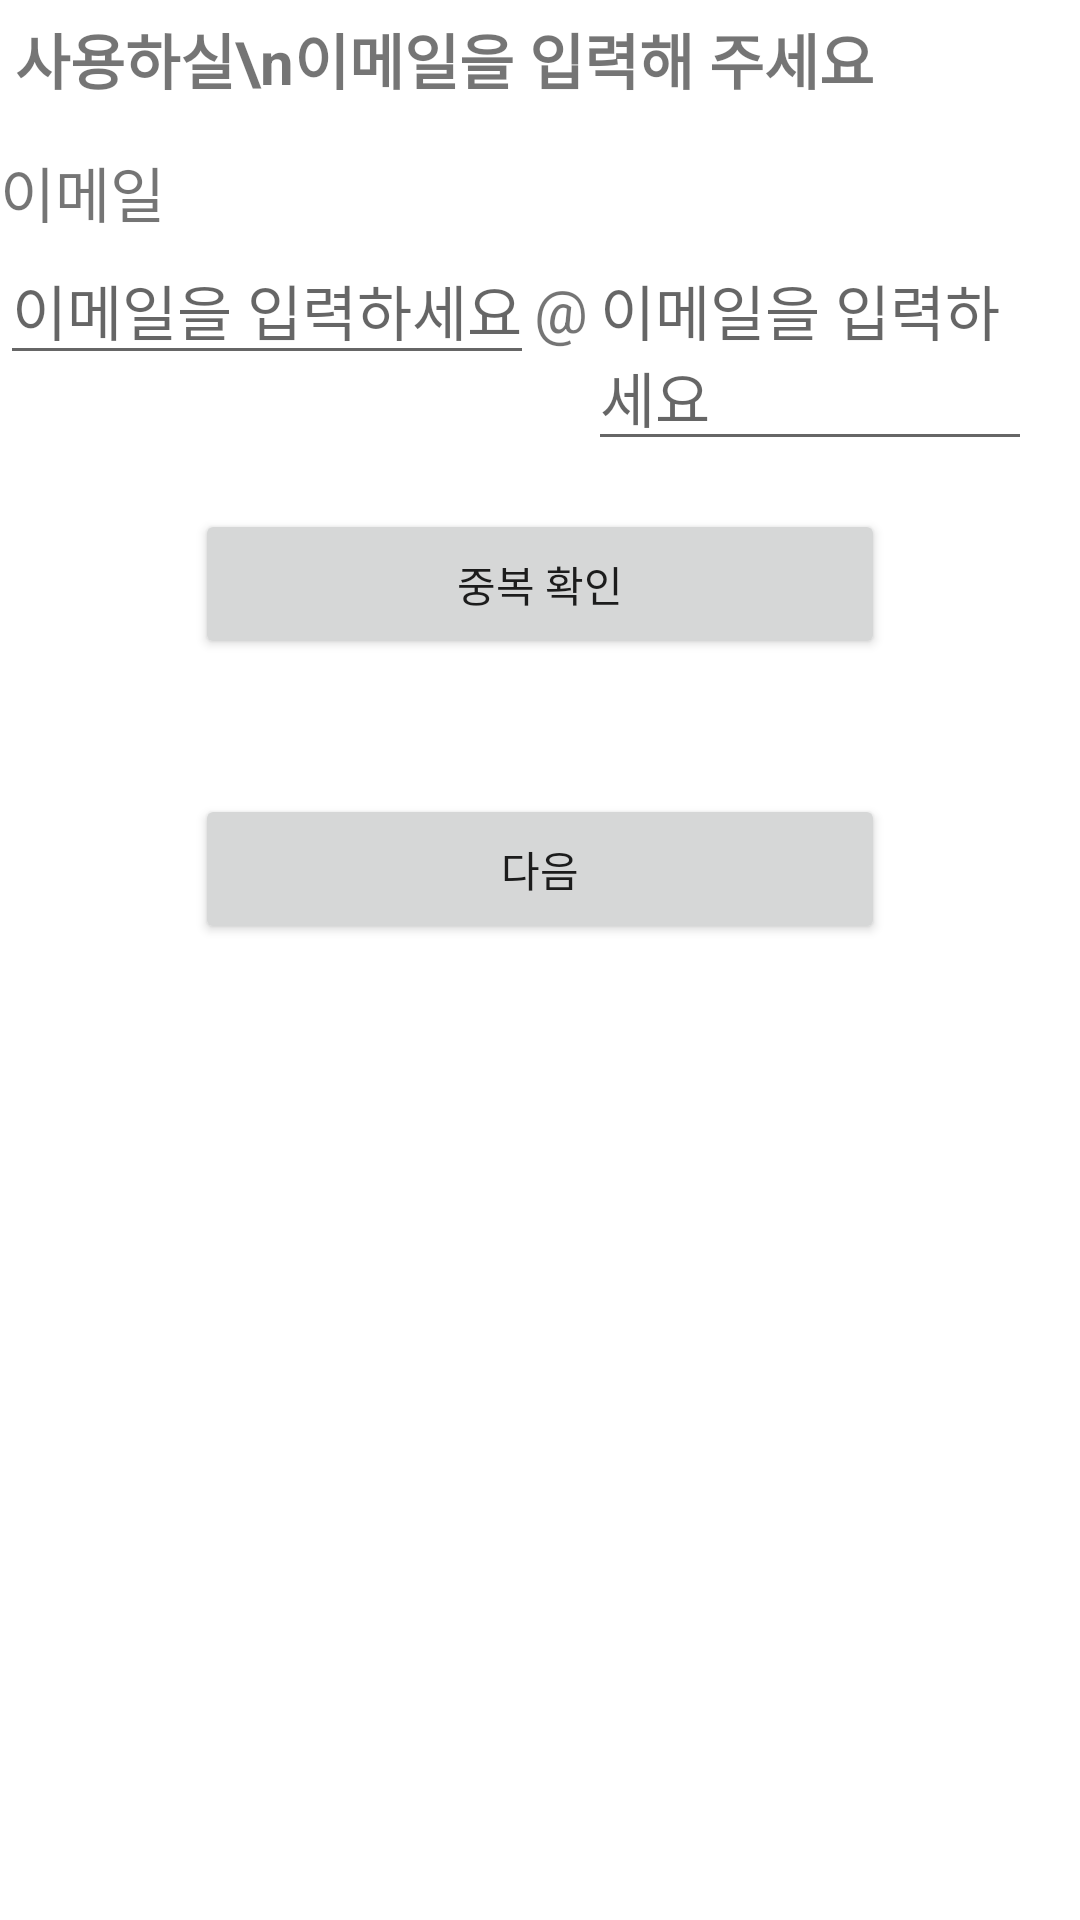

Android layout source for this screen:
<!-- AndroidManifest.xml: application theme Theme.NewKey2 -->
<!-- res/layout/activity_email_register1.xml -->
<?xml version="1.0" encoding="utf-8"?>
<LinearLayout xmlns:android="http://schemas.android.com/apk/res/android"
    xmlns:app="http://schemas.android.com/apk/res-auto"
    xmlns:tools="http://schemas.android.com/tools"
    android:layout_width="match_parent"
    android:layout_height="match_parent"
    android:orientation="vertical"
    tools:context=".EmailRegisterActivity1">

    <TextView
        android:id="@+id/textView"
        android:layout_width="match_parent"
        android:layout_height="wrap_content"
        android:textSize="20dp"
        android:text="사용하실\n이메일을 입력해 주세요"
        android:textStyle="bold"
        android:layout_margin="5dp"/>

    <TextView
        android:id="@+id/emailText"
        android:layout_width="match_parent"
        android:layout_height="wrap_content"
        android:text="이메일"
        android:textSize="20dp"
        android:layout_marginTop="10dp"/>

    <LinearLayout
        android:layout_width="wrap_content"
        android:layout_height="wrap_content"
        android:orientation="horizontal">

        <EditText
            android:id="@+id/email1"
            android:layout_width="wrap_content"
            android:layout_height="wrap_content"
            android:hint="이메일을 입력하세요"
            android:textSize="20dp" />

        <TextView
            android:id="@+id/whelk"
            android:layout_width="match_parent"
            android:layout_height="wrap_content"
            android:text="@"
            android:textSize="20dp" />

        <LinearLayout
            android:layout_width="wrap_content"
            android:layout_height="wrap_content"
            android:layout_gravity="right"
            android:layout_marginTop="16dp"
            android:layout_marginRight="16dp">

            <EditText
                android:id="@+id/email2"
                android:layout_width="wrap_content"
                android:layout_height="wrap_content"
                android:hint="이메일을 입력하세요"
                android:textSize="20dp" />

            <ImageView
                android:id="@+id/imageView"
                android:layout_width="wrap_content"
                android:layout_height="match_parent"
                app:srcCompat="@drawable/email_down" />
        </LinearLayout>
    </LinearLayout>

    <Button
        android:id="@+id/emailDpCheck"
        android:layout_width="230dp"
        android:layout_height="50dp"
        android:layout_gravity="center"
        android:text="중복 확인" />

    <TextView
        android:id="@+id/emailDpCheckText"
        android:layout_width="230dp"
        android:layout_height="20dp"
        android:text=""
        android:layout_marginTop="5dp"
        android:layout_marginBottom="20dp"
        android:layout_gravity="center" />

    <Button
        android:id="@+id/next"
        android:layout_width="230dp"
        android:layout_height="50dp"
        android:layout_gravity="center"
        android:text="다음" />
</LinearLayout>
<!-- resources referenced by this layout -->
<resources>
  <!-- drawable email_down: png bitmap (drawable-v24, 561 bytes) -->
  <style name="Theme.NewKey2" parent="Theme.MaterialComponents.DayNight.DarkActionBar">
          
          <item name="colorPrimary">@color/purple_500</item>
          <item name="colorPrimaryVariant">@color/purple_700</item>
          <item name="colorOnPrimary">@color/white</item>
          
          <item name="colorSecondary">@color/teal_200</item>
          <item name="colorSecondaryVariant">@color/teal_700</item>
          <item name="colorOnSecondary">@color/black</item>
          
          <item name="android:statusBarColor" tools:targetApi="l">?attr/colorPrimaryVariant</item>
          
      </style>
  <!-- not gathered from this repository: default colours our renderer supplied (Android Studio template values) -->
  <color name="purple_500">#FF6200EE</color>
  <color name="purple_700">#FF3700B3</color>
  <color name="teal_200">#FF03DAC5</color>
  <color name="teal_700">#FF018786</color>
  <color name="black">#FF000000</color>
  <color name="white">#FFFFFFFF</color>
</resources>
